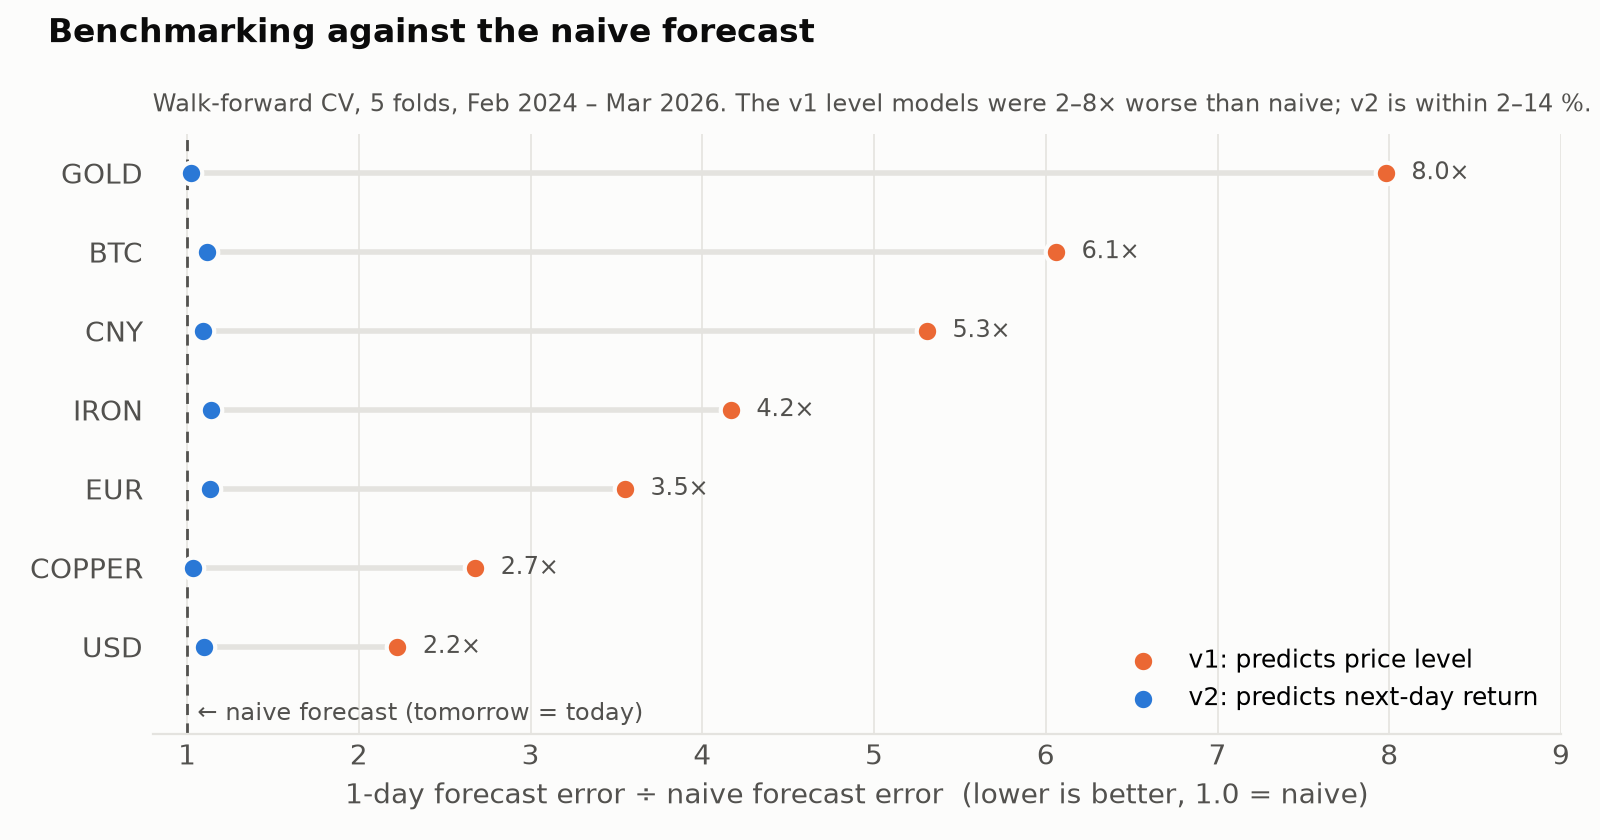

Values plotted in this chart, from the file beside it:
asset, rows, v1_level, naive, v2_return, skill_v2, skill_v1, direction
BTC, 766, 13.68, 2.258, 2.523, -11.73, -505.8, 50.16
CNY, 548, 0.7961, 0.15, 0.1636, -9.074, -430.7, 51.32
COPPER, 530, 3.015, 1.127, 1.166, -3.509, -167.6, 55.18
EUR, 549, 1.315, 0.3706, 0.4201, -13.38, -254.8, 47.91
GOLD, 530, 5.498, 0.6891, 0.7038, -2.137, -697.9, 55.9
IRON, 525, 2.358, 0.5661, 0.6442, -13.79, -316.5, 48.39
USD, 441, 0.1702, 0.07657, 0.08429, -10.08, -122.3, 50.34
